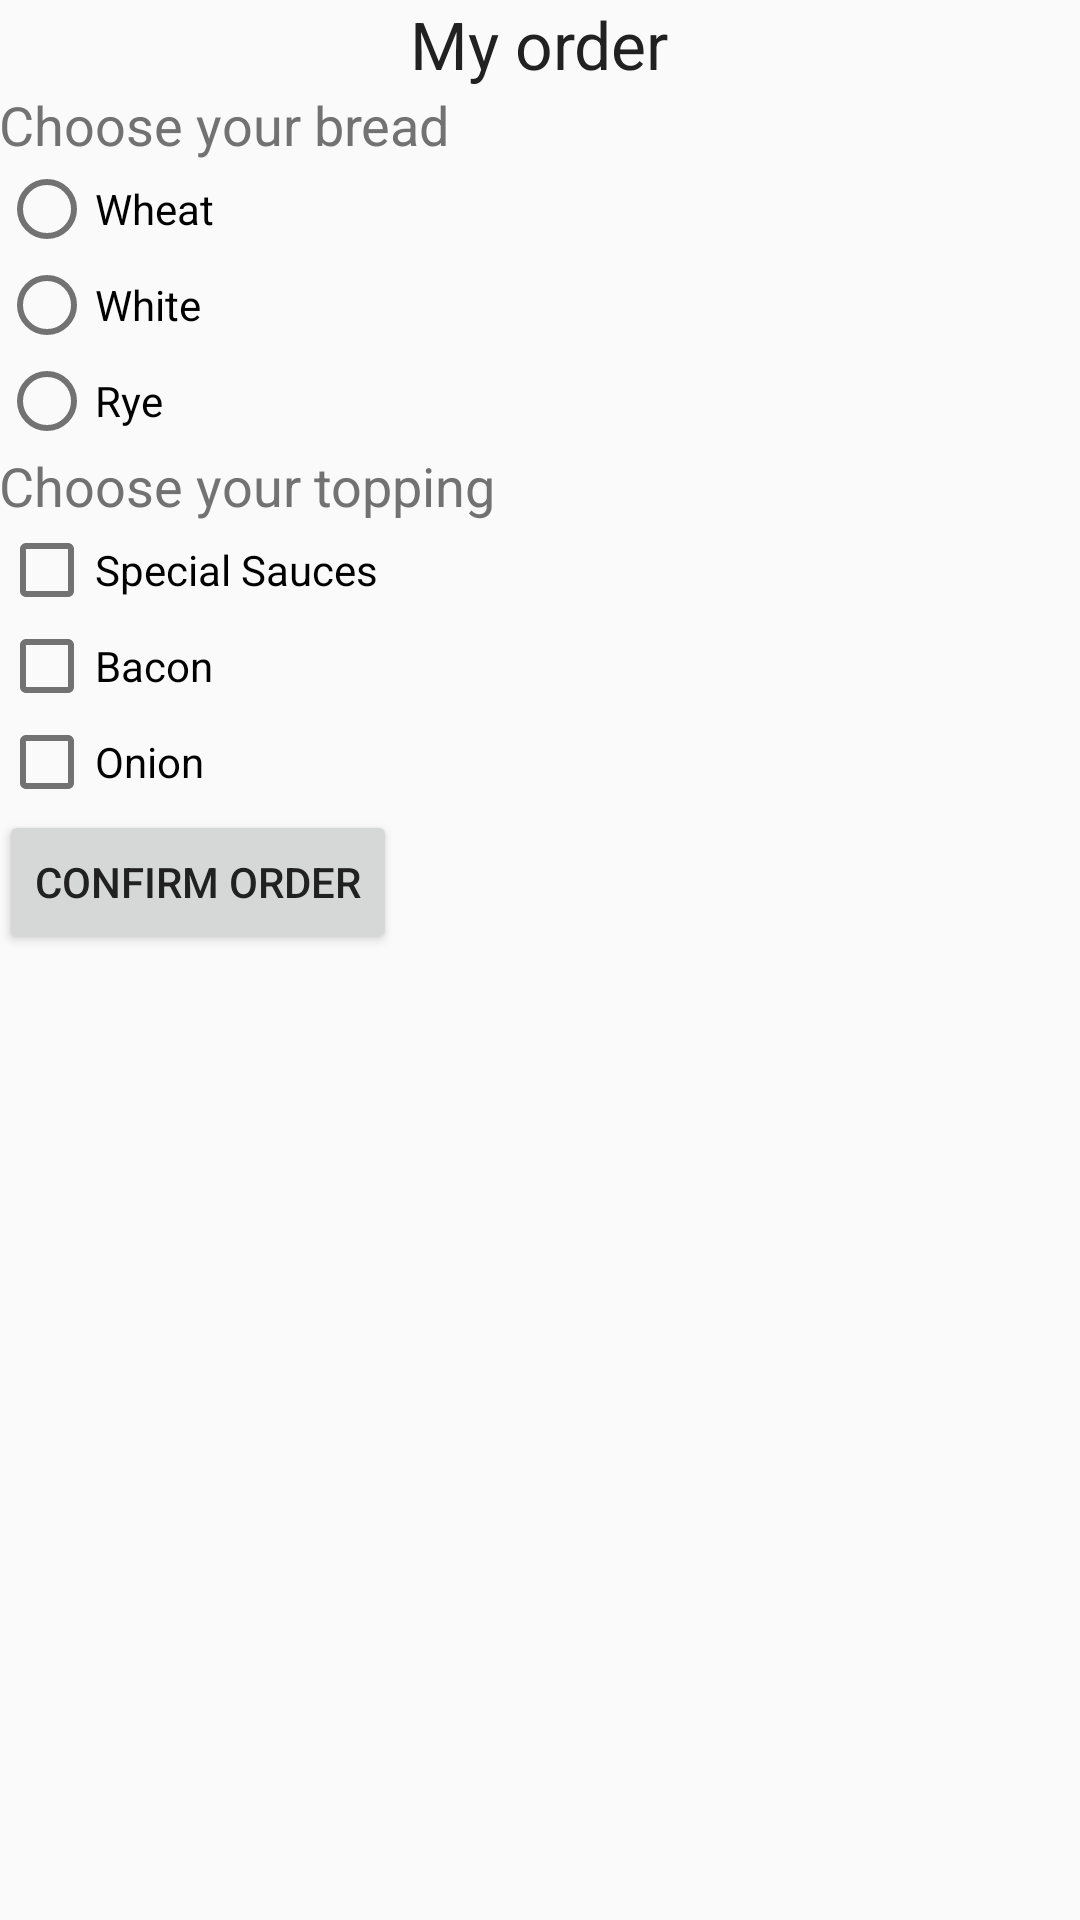

This screen was rendered from an Android layout file. Write that file and the resources it references.
<!-- AndroidManifest.xml: application theme AppTheme -->
<!-- res/layout/activity_main.xml -->
<LinearLayout xmlns:android="http://schemas.android.com/apk/res/android"
    xmlns:tools="http://schemas.android.com/tools" android:layout_width="match_parent"
    android:layout_height="match_parent" android:paddingLeft="@dimen/activity_horizontal_margin"
    android:paddingRight="@dimen/activity_horizontal_margin"
    android:paddingTop="@dimen/activity_vertical_margin"
    android:paddingBottom="@dimen/activity_vertical_margin" tools:context=".MainActivity"
    android:orientation="vertical">

    <TextView
        android:layout_width="wrap_content"
        android:layout_height="wrap_content"
        android:textAppearance="?android:attr/textAppearanceLarge"
        android:text="@string/text_view_myorder"
        android:id="@+id/textView"
        android:layout_gravity="center_horizontal"
        android:singleLine="false" />

    <LinearLayout
        android:orientation="vertical"
        android:layout_width="fill_parent"
        android:layout_height="fill_parent">

        <TextView
            android:layout_width="wrap_content"
            android:layout_height="wrap_content"
            android:textAppearance="?android:attr/textAppearanceMedium"
            android:text="@string/text_view_bread"
            android:id="@+id/textView2" />

        <RadioGroup
            android:layout_width="wrap_content"
            android:layout_height="wrap_content"
            android:id="@+id/radio_group_bread">

            <RadioButton
                android:layout_width="wrap_content"
                android:layout_height="wrap_content"
                android:text="@string/radio_button_wheat"
                android:id="@+id/radioButtonWheat" />

            <RadioButton
                android:layout_width="wrap_content"
                android:layout_height="wrap_content"
                android:text="@string/radio_button_white"
                android:id="@+id/radioButtonWhite" />

            <RadioButton
                android:layout_width="wrap_content"
                android:layout_height="wrap_content"
                android:text="@string/radio_button_rye"
                android:id="@+id/radioButtonRye" />
        </RadioGroup>

        <TextView
            android:layout_width="wrap_content"
            android:layout_height="wrap_content"
            android:textAppearance="?android:attr/textAppearanceMedium"
            android:text="@string/text_view_topping"
            android:id="@+id/textView3" />

        <CheckBox
            android:layout_width="wrap_content"
            android:layout_height="wrap_content"
            android:text="@string/checkbox_specialsauce"
            android:id="@+id/checkBoxSpecialSauce" />

        <CheckBox
            android:layout_width="wrap_content"
            android:layout_height="wrap_content"
            android:text="@string/checkbox_bacon"
            android:id="@+id/checkBoxBacon" />

        <CheckBox
            android:layout_width="wrap_content"
            android:layout_height="wrap_content"
            android:text="@string/checkbox_onion"
            android:id="@+id/checkBoxOnion" />

        <Button
            android:layout_width="wrap_content"
            android:layout_height="wrap_content"
            android:text="@string/button_confirmorder"
            android:id="@+id/buttonConfirmOrder" />

    </LinearLayout>

</LinearLayout>
<!-- resources referenced by this layout -->
<resources>
  <string name="button_confirmorder">Confirm Order</string>
  <string name="checkbox_bacon">Bacon</string>
  <string name="checkbox_onion">Onion</string>
  <string name="checkbox_specialsauce">Special Sauces</string>
  <string name="radio_button_rye">Rye</string>
  <string name="radio_button_wheat">Wheat</string>
  <string name="radio_button_white">White</string>
  <string name="text_view_bread">Choose your bread  </string>
  <string name="text_view_myorder">My order</string>
  <string name="text_view_topping">Choose your topping</string>
  <style name="AppTheme" parent="Theme.AppCompat.Light.DarkActionBar">
          
          <item name="colorPrimary">@color/primary</item>
          <item name="colorPrimaryDark">@color/primary_dark</item>
          <item name="colorAccent">@color/accent</item>
          <item name="icon">@color/icons</item>
          <item name="divider">@color/divider</item>
          <item name="android:textColorPrimary">@color/primary_text</item>
          <item name="android:textColorSecondary">@color/secondary_text</item>
      </style>
  <color name="primary">#FF5722</color>
  <color name="primary_dark">#E64A19</color>
  <color name="accent">#FFEB3B</color>
  <color name="icons">#FFFFFF</color>
  <color name="divider">#B6B6B6</color>
      //Confirmation theme
  <color name="primary_text">#212121</color>
  <color name="secondary_text">#727272</color>
</resources>
